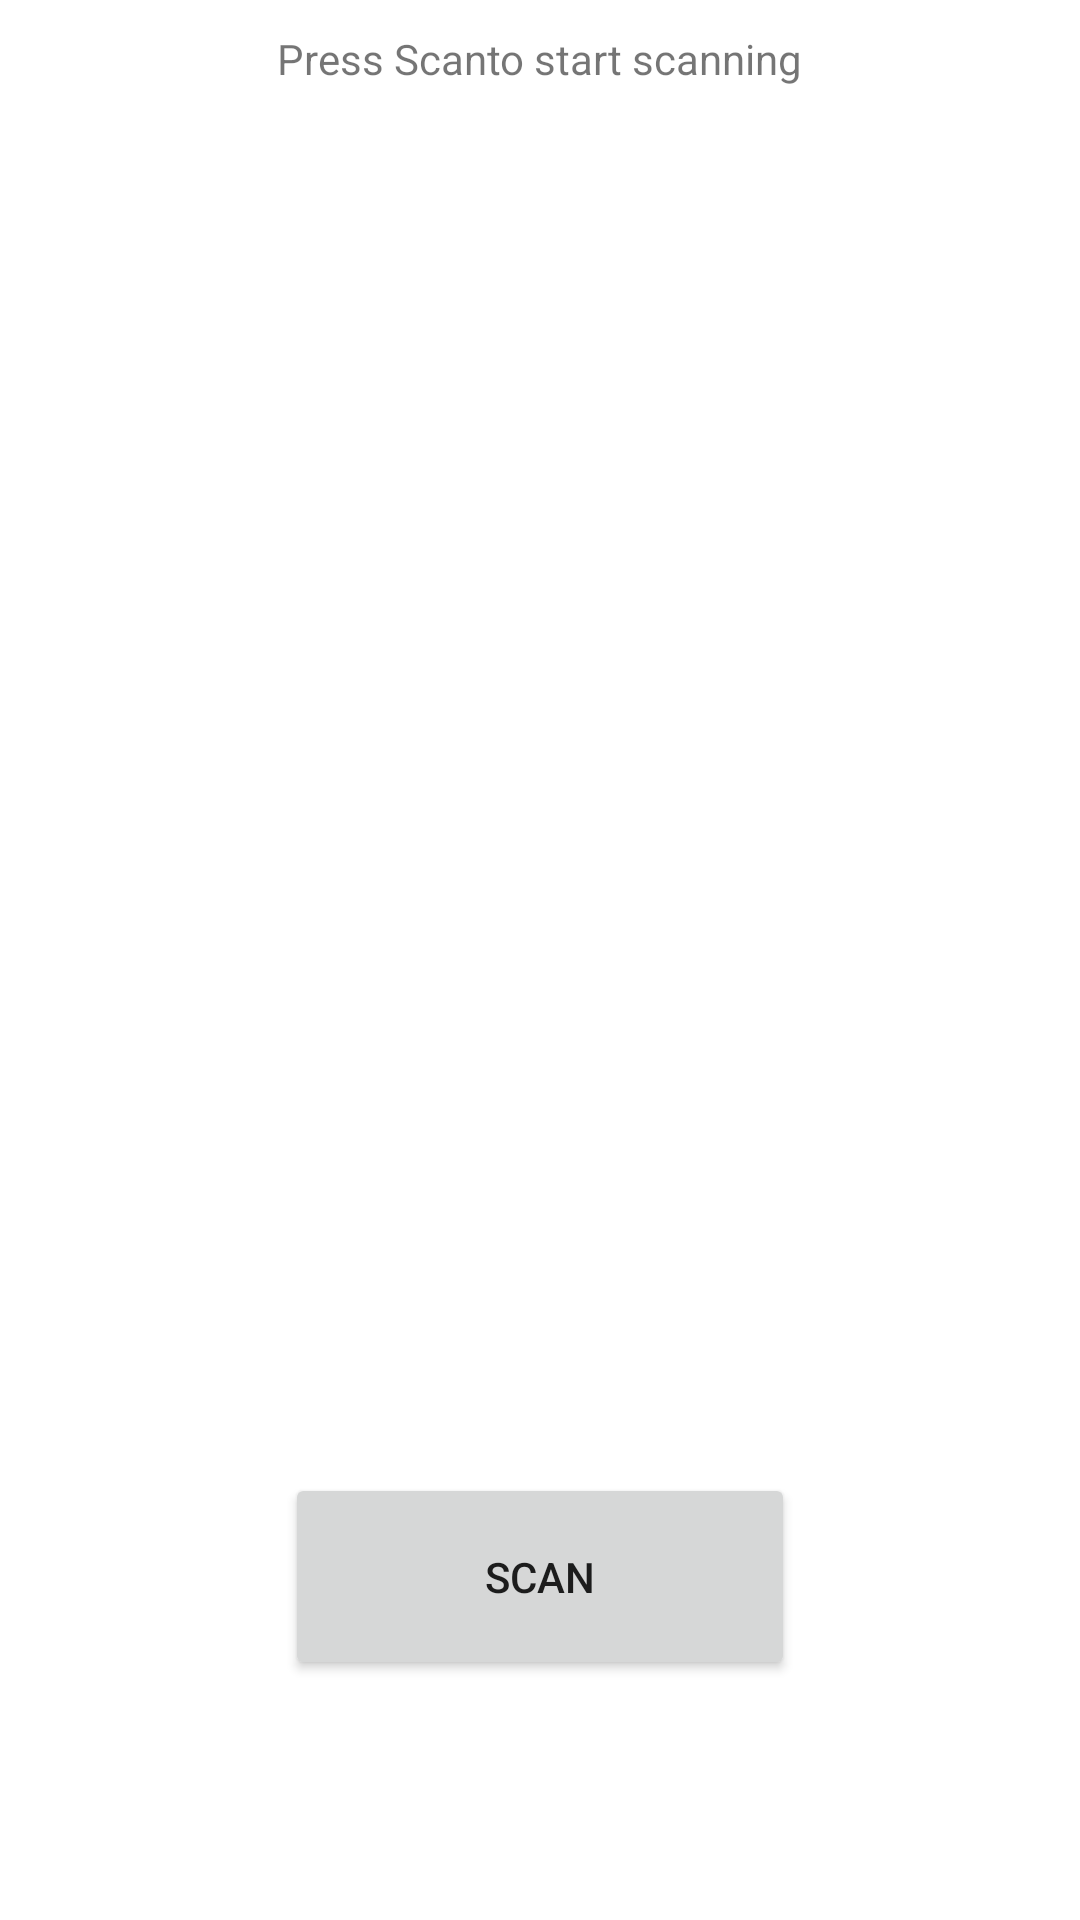

Layout XML and referenced resources for this Android screen:
<!-- AndroidManifest.xml: application theme Theme.custom -->
<!-- res/layout/fragment_dashboard.xml -->
<?xml version="1.0" encoding="utf-8"?>
<androidx.constraintlayout.widget.ConstraintLayout xmlns:android="http://schemas.android.com/apk/res/android"
    xmlns:app="http://schemas.android.com/apk/res-auto"
    xmlns:tools="http://schemas.android.com/tools"
    android:layout_width="match_parent"
    android:layout_height="match_parent"
    tools:context=".ui.dashboard.DashboardFragment">

    <Button
        android:id="@+id/scanB"
        android:layout_width="170dp"
        android:layout_height="69dp"
        android:layout_marginBottom="80dp"
        android:text="@string/bt_scan"
        app:layout_constraintBottom_toBottomOf="parent"
        app:layout_constraintEnd_toEndOf="parent"
        app:layout_constraintStart_toStartOf="parent" />

    <ScrollView
        android:id="@+id/devView"
        android:layout_width="match_parent"
        android:layout_height="match_parent"
        android:layout_marginTop="60dp"
        android:layout_marginBottom="200dp"
        app:layout_constraintBottom_toTopOf="@+id/scanB"
        app:layout_constraintEnd_toEndOf="parent"
        app:layout_constraintStart_toStartOf="parent"
        app:layout_constraintTop_toTopOf="parent">

        <LinearLayout
            android:id="@+id/devViewLayout"
            android:layout_width="match_parent"
            android:layout_height="wrap_content"
            android:orientation="vertical" />
    </ScrollView>

    <TextView
        android:id="@+id/scanStatusText"
        android:layout_width="wrap_content"
        android:layout_height="wrap_content"
        android:layout_marginTop="10dp"
        android:text="@string/start_scan_text"
        app:layout_constraintEnd_toEndOf="parent"
        app:layout_constraintStart_toStartOf="parent"
        app:layout_constraintTop_toTopOf="parent" />
</androidx.constraintlayout.widget.ConstraintLayout>
<!-- resources referenced by this layout -->
<resources>
  <string name="bt_scan">Scan</string>
  <string name="start_scan_text">Press "Scan" to start scanning</string>
  <style name="Theme.custom" parent="Theme.MaterialComponents.DayNight.DarkActionBar">
          <item name="colorPrimary">@color/dark_gray</item>
          <item name="colorPrimaryVariant">@color/white</item>
          <item name="colorOnPrimary">@color/white</item>
      </style>
  <color name="dark_gray">#FF302d29</color>
  <color name="white">#FFFFFFFF</color>
</resources>
